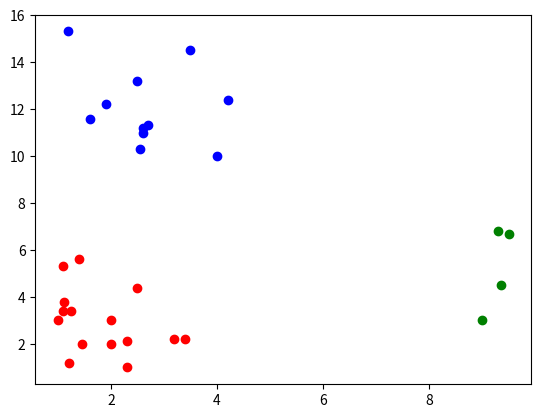

Source code (Python):
import numpy as np
import matplotlib.pyplot as plt

def kMeans(X, K, iterations):
	(m, n) = X.shape

	idx = np.random.randint(m, size = K)
	mu = X[idx, :]
	#print((np.sum((X[1] - mu)**2, axis = 1)).shape)

	C = np.zeros((m, 1)) #The ith row would hold the cluster index assigned to the ith data point

	for iters in range(iterations):
		for i in range(m):
			C[i,0] = np.argmin(np.sum((X[i] - mu)**2, axis = 1, keepdims=True))

		for k in range(K):
			indices = np.where(C == np.array([k]))[0]
			x_rows = X[indices, :]

			mu[k] = np.mean(x_rows, 0, keepdims = True)



	return C, mu

#----------------------------------------------------------------------

#Data

X = np.array([[1.0,3.0],[9.3,6.8],[1.1,5.3],[2.5,13.2],[1.4,5.6],[2.0,2.0],[2.5,4.39],[9.0,3.0],[3.5,14.5],[1.11,3.78],[4.0,10.0],[1.6,11.58],[9.35,4.5],[4.2,12.4],[2.0,3.0],[2.3,1.0],[3.4,2.2],[1.1,3.4],[1.25,3.4],[1.45,2],[2.3,2.11],[3.2,2.22],[1.22,1.2],[9.5,6.7],[1.2,15.3],[2.55,10.3],[2.6,11],[2.6,11.2],[2.7,11.3],[1.9,12.2]])
fig = plt.figure()
ax = fig.add_subplot(1, 1, 1)


x = X[:, 0]
y = X[:, 1]

#ax.scatter(x, y)
#plt.show()

#-----------------------------------------------------------------------------------------------------------------

C, mu = kMeans(X, 3, 200)

colors = ['b', 'g', 'r']

#print(C)

for k in range(mu.shape[0]):
	indices = np.where(C == [k])[0]
	x_rows = X[indices, :]
	ax.scatter(x_rows[:,0], x_rows[:,1], c=colors[k], label=str(k))


plt.show()
